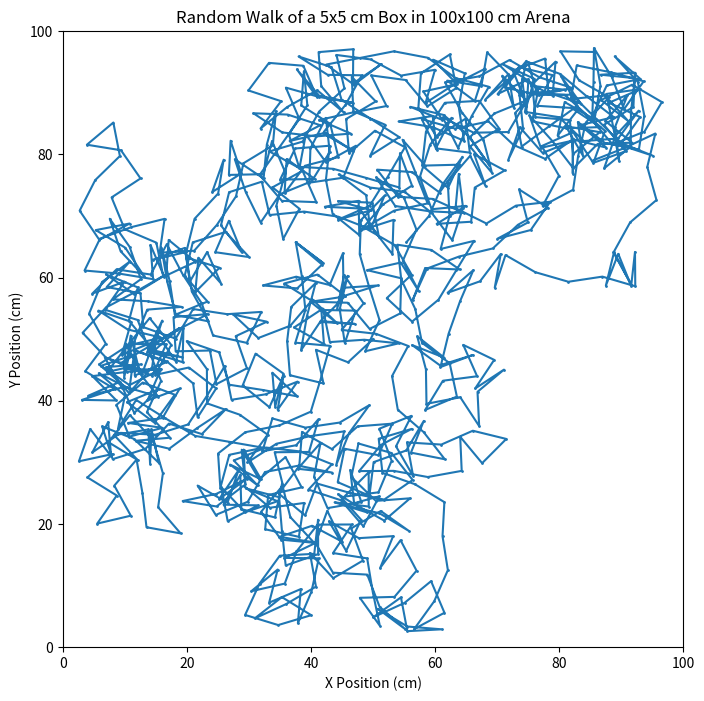

Here is the Python script that generated this plot:
import numpy as np
import matplotlib.pyplot as plt

# Simulation parameters
arena_size = 100  # Arena size in cm
box_size = 5  # "mouse" size in cm (5x5)
half_box_size = box_size / 2  # Half of the box size, used for boundary calculations
mean_step_length = 5.56  # Mean step length of C57BL/6J mice in cm
sem_step_length = 0.019  # Standard error of the mean (SEM) of step length in cm
mean_speed = 25.5  # Mean speed of C57BL/6J mice in cm/s
sem_speed = 0.69  # Standard error of the mean (SEM) of speed in cm/s
rate_of_direction_change = 0.5  # Time in seconds between changes in direction

# Calculate the time step based on the rate of direction change
# time_step = rate_of_direction_change in seconds

# Initialize the starting position at the center of the arena
position = np.array([arena_size/2, arena_size/2])

# Define the total number of steps in the simulation (adjustable based on how long we want the simulation to be)
num_steps = 1000

# Lists to store the x and y coordinates of the box throughout the simulation
x_positions = [position[0]]
y_positions = [position[1]]

# Simulation loop of the movement of the box (mouse) within the arena
for _ in range(num_steps):
    # Sample the step length and speed from normal distributions 
    # These distributions are defined by their mean and SEM
    step_length = np.random.normal(mean_step_length, sem_step_length)
    speed = np.random.normal(mean_speed, sem_speed)

    # Calculate the duration of each step based on speed and step length
    step_duration = step_length / speed

    # Randomly determine a new direction for the box (mouse) to move (angle in radians)
    angle = np.random.uniform(0, 2 * np.pi)

    # Calculate the new position of the box based on the direction and displacement
    displacement = speed * step_duration
    new_position = position + np.array([displacement * np.cos(angle), displacement * np.sin(angle)])

    # Check for boundary conditions considering the box size
    if new_position[0] - half_box_size < 0 or new_position[0] + half_box_size > arena_size:
        angle = np.pi - angle  # Reflect the angle horizontally (x axis)
        new_position = position + np.array([displacement * np.cos(angle), displacement * np.sin(angle)])

    if new_position[1] - half_box_size < 0 or new_position[1] + half_box_size > arena_size:
        angle = -angle  # Reflect the angle vertically (y axis)
        new_position = position + np.array([displacement * np.cos(angle), displacement * np.sin(angle)])

    # Update the position of the box to the newly calculated position
    position = new_position

    # Store the new position in the lists for later plotting
    x_positions.append(position[0])
    y_positions.append(position[1])

# Plot the random walk of the box within the arena
plt.figure(figsize=(8, 8))
plt.plot(x_positions, y_positions, marker='o', markersize=1, linestyle='-')
plt.xlim(0, arena_size)
plt.ylim(0, arena_size)
plt.title("Random Walk of a 5x5 cm Box in 100x100 cm Arena")
plt.xlabel("X Position (cm)")
plt.ylabel("Y Position (cm)")
plt.show()